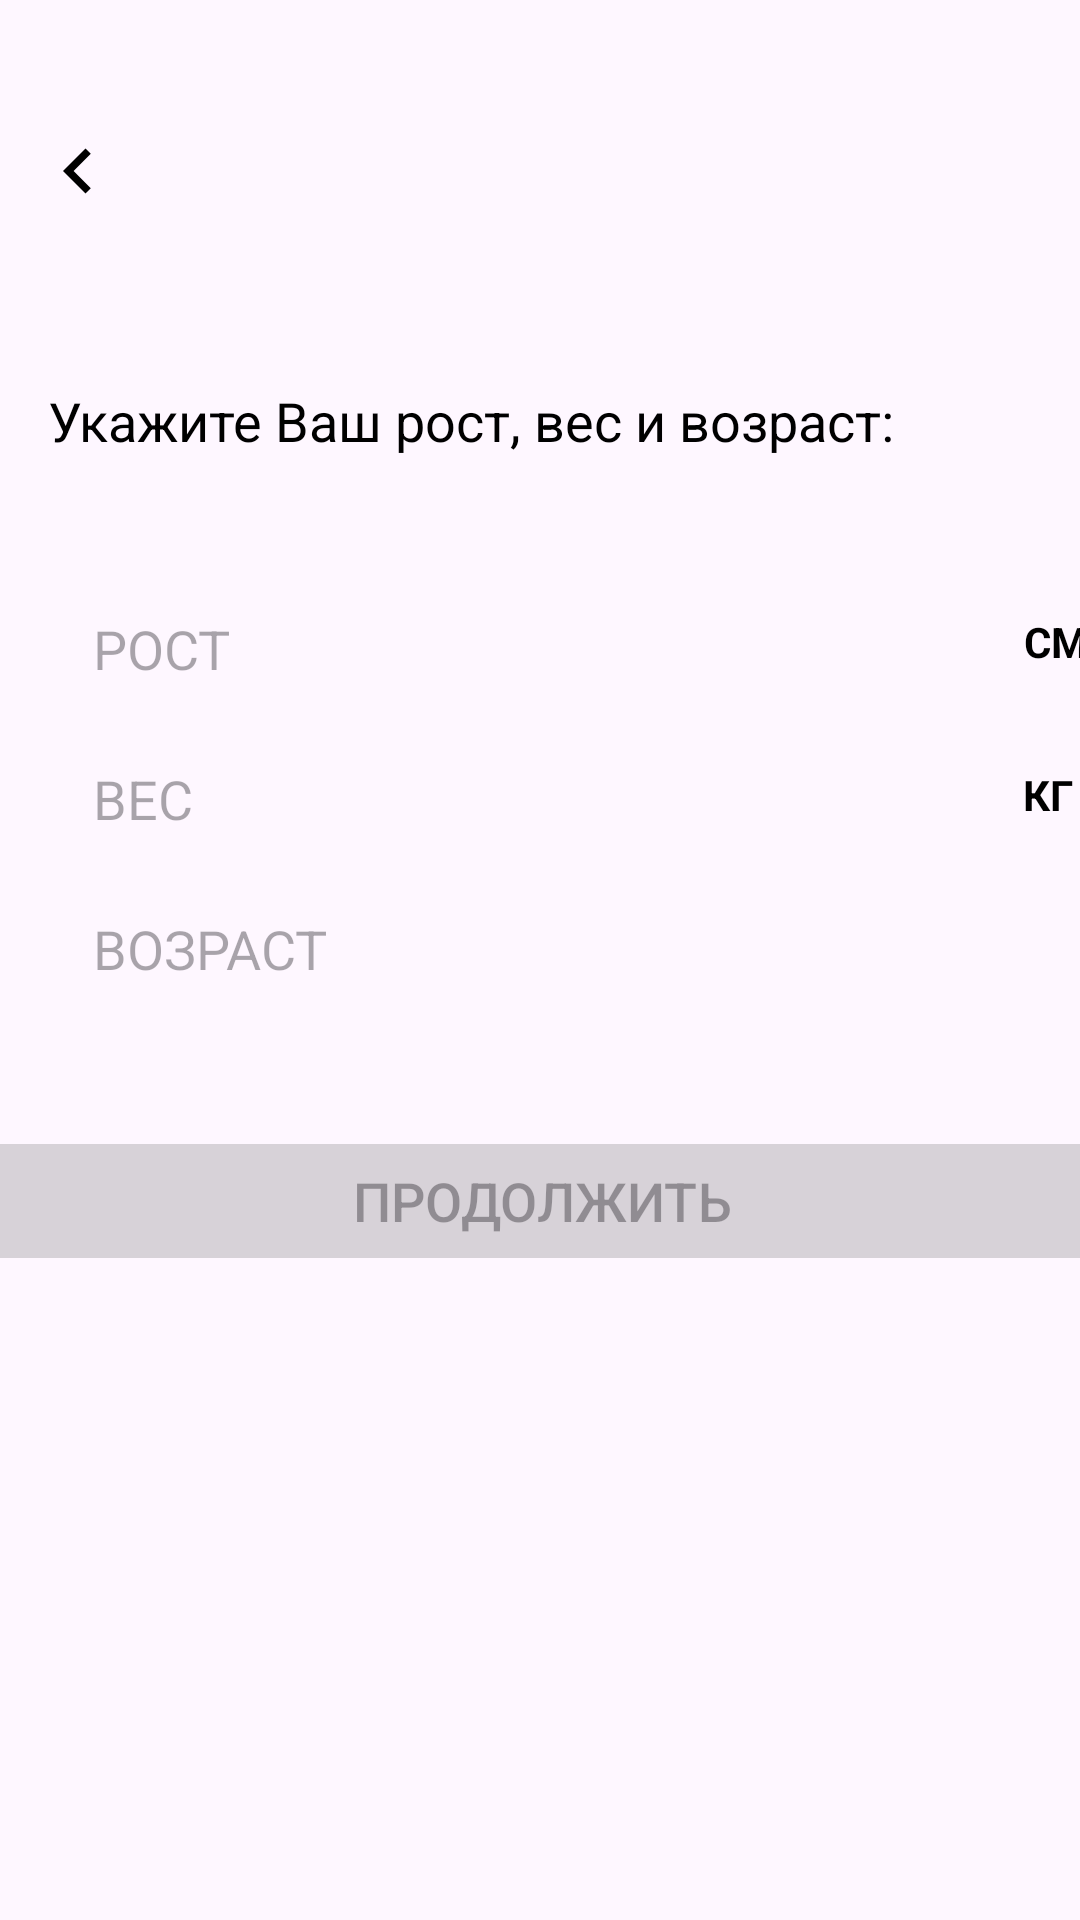

Android layout source for this screen:
<!-- AndroidManifest.xml: application theme Theme.SportApp -->
<!-- res/layout/activity_main7.xml -->
<?xml version="1.0" encoding="utf-8"?>
<androidx.constraintlayout.widget.ConstraintLayout xmlns:android="http://schemas.android.com/apk/res/android"
    xmlns:app="http://schemas.android.com/apk/res-auto"
    xmlns:tools="http://schemas.android.com/tools"
    android:id="@+id/main"
    android:layout_width="match_parent"
    android:layout_height="match_parent"
    tools:context=".MainActivity7">

    <TextView
        android:id="@+id/textView9"
        android:layout_width="wrap_content"
        android:layout_height="wrap_content"
        android:layout_marginStart="16dp"
        android:layout_marginTop="128dp"
        android:text="Укажите Ваш рост, вес и возраст:"
        android:textColor="@color/black"
        android:textSize="18sp"
        app:layout_constraintStart_toStartOf="parent"
        app:layout_constraintTop_toTopOf="parent" />

    <ImageButton
        android:id="@+id/imageButton7"
        android:layout_width="52dp"
        android:layout_height="50dp"
        android:layout_marginTop="32dp"
        android:background="@null"
        android:contentDescription="Нажмите, если хотите вернуться на предыдущий экран"
        app:layout_constraintStart_toStartOf="parent"
        app:layout_constraintTop_toTopOf="parent"
        app:srcCompat="@drawable/baseline_keyboard_arrow_left_24" />


    <EditText
        android:id="@+id/editTextNumber"
        android:layout_width="365dp"
        android:layout_height="48dp"
        android:layout_marginStart="16dp"
        android:layout_marginTop="40dp"
        android:background="@drawable/button"
        android:ems="10"
        android:hint="РОСТ"
        android:inputType="number"
        android:paddingStart="15dp"
        android:textSize="18sp"
        app:layout_constraintStart_toStartOf="parent"
        app:layout_constraintTop_toBottomOf="@+id/textView9" />


    <EditText
        android:id="@+id/editTextNumber2"
        android:layout_width="365dp"
        android:layout_height="48dp"
        android:layout_marginStart="16dp"
        android:layout_marginTop="2dp"
        android:background="@drawable/button"
        android:ems="10"
        android:hint="ВЕС"
        android:inputType="number"
        android:paddingStart="15dp"
        android:textSize="18sp"
        app:layout_constraintStart_toStartOf="parent"
        app:layout_constraintTop_toBottomOf="@+id/editTextNumber" />

    <EditText
        android:id="@+id/editTextNumber3"
        android:layout_width="365dp"
        android:layout_height="48dp"
        android:layout_marginStart="16dp"
        android:layout_marginTop="2dp"
        android:background="@drawable/button"
        android:ems="10"
        android:hint="ВОЗРАСТ"
        android:inputType="number"
        android:paddingStart="15dp"
        android:textSize="18sp"
        app:layout_constraintStart_toStartOf="parent"
        app:layout_constraintTop_toBottomOf="@+id/editTextNumber2" />

    <TextView
        android:id="@+id/textView11"
        android:layout_width="wrap_content"
        android:layout_height="wrap_content"
        android:layout_marginTop="52dp"
        android:text="СМ"
        android:textColor="@color/black"
        android:textStyle="bold"
        app:layout_constraintEnd_toEndOf="@+id/editTextNumber"
        app:layout_constraintHorizontal_bias="0.947"
        app:layout_constraintStart_toStartOf="@+id/editTextNumber"
        app:layout_constraintTop_toBottomOf="@+id/textView9" />

    <TextView
        android:id="@+id/textView12"
        android:layout_width="21dp"
        android:layout_height="19dp"
        android:layout_marginTop="32dp"
        android:text="КГ"
        android:textColor="@color/black"
        android:textStyle="bold"
        app:layout_constraintEnd_toEndOf="@+id/editTextNumber2"
        app:layout_constraintHorizontal_bias="0.945"
        app:layout_constraintStart_toStartOf="@+id/editTextNumber2"
        app:layout_constraintTop_toBottomOf="@+id/textView11" />

    <Button
        android:id="@+id/button15"
        android:layout_width="387dp"
        android:layout_height="50dp"
        android:layout_marginTop="35dp"
        android:backgroundTint="#333E3E3E"
        android:enabled="false"
        android:text="ПРОДОЛЖИТЬ"
        android:textSize="18sp"
        app:cornerRadius="20dp"
        app:layout_constraintEnd_toEndOf="parent"
        app:layout_constraintHorizontal_bias="0.492"
        app:layout_constraintStart_toStartOf="parent"
        app:layout_constraintTop_toBottomOf="@+id/editTextNumber3" />

</androidx.constraintlayout.widget.ConstraintLayout>
<!-- resources referenced by this layout -->
<resources>
  <color name="black">#FF000000</color>
  <!-- drawable baseline_keyboard_arrow_left_24 (drawable) -->
  <vector xmlns:android="http://schemas.android.com/apk/res/android"
      android:width="30dp"
      android:height="30dp"
      android:autoMirrored="true"
      android:tint="#000000"
      android:viewportWidth="24"
      android:viewportHeight="24">
  
      <path
          android:fillColor="@android:color/white"
          android:pathData="M15.41,16.59L10.83,12l4.58,-4.59L14,6l-6,6 6,6 1.41,-1.41z" />
  
  </vector>
  <style name="Theme.SportApp" parent="Base.Theme.SportApp" />
  <style name="Base.Theme.SportApp" parent="Theme.Material3.DayNight.NoActionBar">
          
          
      </style>
</resources>
